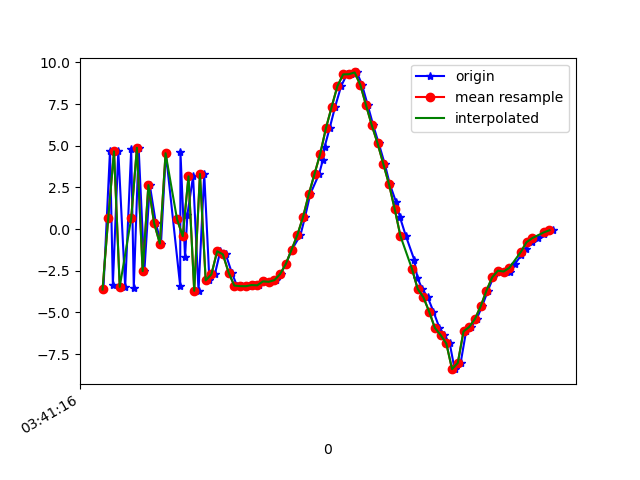

Values plotted in this chart, from the file beside it:
1618803676163, 1499359994660711, -3.6233168, -0.028175354, -2.7678707
1618803676186, 1499360013891481, 4.709, 1.152, 8.666
1618803676196, 1499360033122251, -3.338, -0.1591, -3.233
1618803676215, 1499360052353021, 4.664, 1.314, 7.868
1618803676239, 1499360071583791, -3.465, -0.1384, -1.422
1618803676260, 1499360090814561, 4.805, 1.112, 5.132
1618803676269, 1499360110045331, -3.527, -0.06392, 2.541
1618803676286, 1499360129276101, 4.881, 1.121, 0.5033
1618803676306, 1499360148506871, -2.522, 0.2268, 7.313
1618803676325, 1499360167737641, 2.639, 0.7783, -4.553
1618803676346, 1499360186968411, 0.3629, 0.6865, 11.55
1618803676364, 1499360206199181, -0.8688, 0.07945, -6.283
1618803676381, 1499360225429951, 4.553, 1.333, 9.409
1618803676431, 1499360244660721, -3.415, -0.07118, -0.3085
1618803676432, 1499360263891491, 4.599, 1.281, 0.9024
1618803676448, 1499360283122261, -1.7, 0.5077, 8.76
1618803676456, 1499360302353031, 0.8488, 0.6958, -6.066
1618803676476, 1499360321583801, 3.168, 1.551, 10.71
1618803676495, 1499360340814571, -3.701, 0.5, -1.877
1618803676515, 1499360360045341, 3.311, 1.854, 0.9962
1618803676533, 1499360379276111, -3.077, 1.418, 1.447
1618803676552, 1499360398506881, -2.713, 2.221, 1.721
1618803676571, 1499360417737651, -1.33, 3.221, 2.568
1618803676590, 1499360436968421, -1.512, 3.243, 2.068
1618803676611, 1499360456199191, -2.605, 3.092, 1.674
1618803676629, 1499360475429961, -3.39, 3.4, 1.187
1618803676648, 1499360494660731, -3.422, 3.522, 0.6344
1618803676669, 1499360513891501, -3.428, 3.098, 0.693
1618803676687, 1499360533122271, -3.356, 2.745, 0.7587
1618803676705, 1499360552353041, -3.373, 2.042, 0.6894
1618803676723, 1499360571583811, -3.138, 1.059, 0.4022
1618803676746, 1499360590814581, -3.162, -0.001051, 0.5643
1618803676764, 1499360610045351, -3.062, -1.041, 0.9623
1618803676782, 1499360629276121, -2.696, -2.617, 1.036
1618803676800, 1499360648506891, -2.083, -3.868, 0.8151
1618803676821, 1499360667737661, -1.227, -4.462, 0.5999
1618803676851, 1499360686968431, -0.3537, -5.366, 1.052
1618803676867, 1499360706199201, 0.737, -6.731, 1.435
1618803676885, 1499360725429971, 2.098, -7.42, 0.9772
1618803676916, 1499360744660741, 3.314, -7.658, 0.5268
1618803676929, 1499360763891511, 4.14, -8.431, 0.2361
1618803676935, 1499360783122281, 4.924, -9.077, 0.1301
1618803676953, 1499360802353051, 6.071, -9.102, 0.5636
1618803676972, 1499360821583821, 7.351, -8.711, 0.5659
1618803676993, 1499360840814591, 8.588, -8.253, 0.3913
1618803677013, 1499360860045361, 9.284, -7.416, 0.4215
1618803677029, 1499360879276131, 9.294, -6.588, 1.028
1618803677048, 1499360898506901, 9.401, -6.543, 2.465
1618803677066, 1499360917737671, 8.647, -5.92, 0.9939
1618803677086, 1499360936968441, 7.418, -5.43, 0.0688
1618803677105, 1499360956199211, 6.22, -5.389, -0.7461
1618803677124, 1499360975429981, 5.15, -5.755, -1.234
1618803677145, 1499360994660751, 3.916, -6.497, -1.774
1618803677163, 1499361013891521, 2.684, -6.894, -2.188
1618803677184, 1499361033122291, 1.652, -6.71, -2.039
1618803677198, 1499361052353061, 0.7223, -6.419, -2.355
1618803677219, 1499361071583831, -0.4234, -6.3, -2.31
1618803677248, 1499361090814601, -1.835, -5.767, -2.858
1618803677259, 1499361110045371, -2.921, -4.947, -3.009
1618803677276, 1499361129276141, -3.591, -4.441, -2.863
1618803677295, 1499361148506911, -4.092, -4.202, -3.004
... 23 more rows
